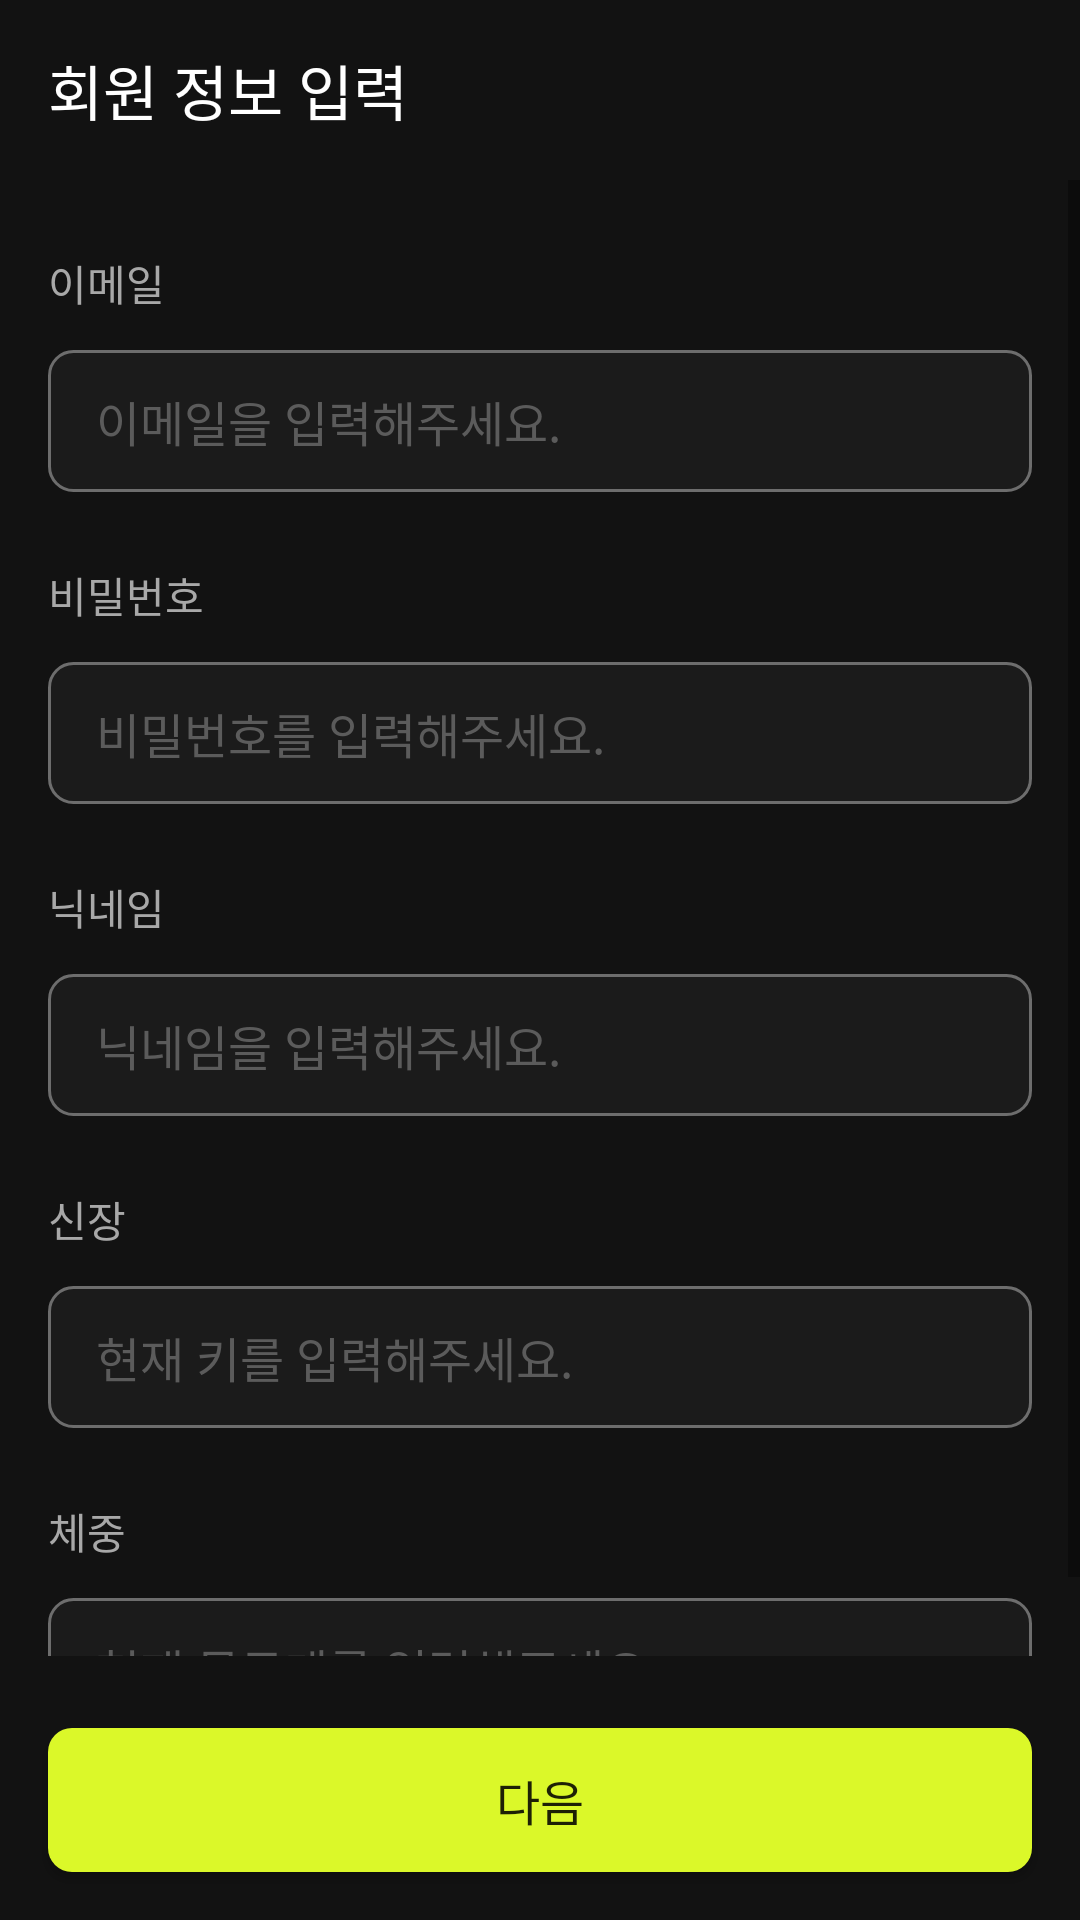

Reconstruct the res/layout file that produces this screen, plus the resources it refers to.
<!-- AndroidManifest.xml: application theme Theme.Fit2Fit -->
<!-- res/layout/activity_register.xml -->
<?xml version="1.0" encoding="utf-8"?>
<androidx.constraintlayout.widget.ConstraintLayout xmlns:android="http://schemas.android.com/apk/res/android"
    xmlns:app="http://schemas.android.com/apk/res-auto"
    xmlns:tools="http://schemas.android.com/tools"
    android:layout_width="match_parent"
    android:layout_height="match_parent"
    android:background="@color/black">

    <androidx.appcompat.widget.Toolbar
        android:id="@+id/register_title"
        android:layout_width="0dp"
        android:layout_height="60dp"
        android:background="?attr/colorPrimary"
        android:minHeight="?attr/actionBarSize"
        android:theme="?attr/actionBarTheme"
        app:layout_constraintEnd_toEndOf="parent"
        app:layout_constraintStart_toStartOf="parent"
        app:layout_constraintTop_toTopOf="parent"
        app:title="@string/input_user_info"
        app:titleTextColor="@color/white" />

    <ScrollView
        android:layout_width="0dp"
        android:layout_height="0dp"
        android:layout_marginBottom="24dp"
        app:layout_constraintBottom_toTopOf="@+id/btn_create_account_next"
        app:layout_constraintEnd_toEndOf="parent"
        app:layout_constraintStart_toStartOf="parent"
        app:layout_constraintTop_toBottomOf="@+id/register_title">

        <LinearLayout
            android:id="@+id/scroll_linear_layout"
            android:layout_width="match_parent"
            android:layout_height="match_parent"
            android:orientation="vertical">

            <TextView
                android:id="@+id/captionEmail"
                style="@style/CaptionTextView"
                android:textColor="@color/gray"
                android:layout_width="wrap_content"
                android:layout_height="wrap_content"
                android:layout_marginStart="16dp"
                android:layout_marginTop="24dp"
                android:text="이메일"
                app:layout_constraintStart_toStartOf="parent"
                app:layout_constraintTop_toBottomOf="@+id/register_title" />

            <EditText
                android:id="@+id/editTextEmail"
                style="@style/EditTextStyle"
                android:layout_width="match_parent"
                android:layout_height="wrap_content"
                android:layout_marginStart="16dp"
                android:layout_marginTop="12dp"
                android:layout_marginEnd="16dp"
                android:ems="10"
                android:hint="이메일을 입력해주세요."
                android:inputType="textEmailAddress"
                app:layout_constraintEnd_toEndOf="parent"
                app:layout_constraintHorizontal_bias="1.0"
                app:layout_constraintStart_toStartOf="parent"
                app:layout_constraintTop_toBottomOf="@+id/captionEmail" />

            <TextView
                android:id="@+id/captionPassword"
                style="@style/CaptionTextView"
                android:textColor="@color/gray"
                android:layout_width="wrap_content"
                android:layout_height="wrap_content"
                android:layout_marginStart="16dp"
                android:layout_marginTop="24dp"
                android:text="비밀번호"
                app:layout_constraintStart_toStartOf="parent"
                app:layout_constraintTop_toBottomOf="@+id/editTextEmail" />

            <EditText
                android:id="@+id/editTextPassword"
                style="@style/EditTextStyle"
                android:layout_width="match_parent"
                android:layout_height="wrap_content"
                android:layout_marginStart="16dp"
                android:layout_marginTop="12dp"
                android:layout_marginEnd="16dp"
                android:ems="10"
                android:hint="비밀번호를 입력해주세요."
                android:inputType="textPassword"
                app:layout_constraintEnd_toEndOf="parent"
                app:layout_constraintHorizontal_bias="1.0"
                app:layout_constraintStart_toStartOf="parent"
                app:layout_constraintTop_toBottomOf="@+id/captionPassword" />

            <TextView
                android:id="@+id/captionNickname"
                style="@style/CaptionTextView"
                android:textColor="@color/gray"
                android:layout_width="wrap_content"
                android:layout_height="wrap_content"
                android:layout_marginStart="16dp"
                android:layout_marginTop="24dp"
                android:text="닉네임"
                app:layout_constraintStart_toStartOf="parent"
                app:layout_constraintTop_toBottomOf="@+id/editTextPassword" />

            <EditText
                android:id="@+id/editTextNickname"
                style="@style/EditTextStyle"
                android:layout_width="match_parent"
                android:layout_height="wrap_content"
                android:layout_marginStart="16dp"
                android:layout_marginTop="12dp"
                android:layout_marginEnd="16dp"
                android:ems="10"
                android:hint="닉네임을 입력해주세요."
                android:inputType="textPersonName"
                app:layout_constraintEnd_toEndOf="parent"
                app:layout_constraintHorizontal_bias="1.0"
                app:layout_constraintStart_toStartOf="parent"
                app:layout_constraintTop_toBottomOf="@+id/captionNickname" />

            <TextView
                android:id="@+id/captionHeight"
                style="@style/CaptionTextView"
                android:textColor="@color/gray"
                android:layout_width="wrap_content"
                android:layout_height="wrap_content"
                android:layout_marginStart="16dp"
                android:layout_marginTop="24dp"
                android:text="신장"
                app:layout_constraintStart_toStartOf="parent"
                app:layout_constraintTop_toBottomOf="@+id/editTextNickname" />

            <EditText
                android:id="@+id/editTextHeight"
                style="@style/EditTextStyle"
                android:layout_width="match_parent"
                android:layout_height="wrap_content"
                android:layout_marginStart="16dp"
                android:layout_marginTop="12dp"
                android:layout_marginEnd="16dp"
                android:ems="10"
                android:hint="현재 키를 입력해주세요."
                android:inputType="number"
                app:layout_constraintEnd_toEndOf="parent"
                app:layout_constraintHorizontal_bias="1.0"
                app:layout_constraintStart_toStartOf="parent"
                app:layout_constraintTop_toBottomOf="@+id/captionHeight" />

            <TextView
                android:id="@+id/captionWeight"
                style="@style/CaptionTextView"
                android:textColor="@color/gray"
                android:layout_width="wrap_content"
                android:layout_height="wrap_content"
                android:layout_marginStart="16dp"
                android:layout_marginTop="24dp"
                android:text="체중"
                app:layout_constraintStart_toStartOf="parent"
                app:layout_constraintTop_toBottomOf="@+id/editTextHeight" />

            <EditText
                android:id="@+id/editTextGoalExerciseTime"
                style="@style/EditTextStyle"
                android:layout_width="match_parent"
                android:layout_height="wrap_content"
                android:layout_marginStart="16dp"
                android:layout_marginTop="12dp"
                android:layout_marginEnd="16dp"
                android:ems="10"
                android:hint="현재 몸무게를 입력해주세요."
                android:inputType="number"
                app:layout_constraintEnd_toEndOf="parent"
                app:layout_constraintHorizontal_bias="0.0"
                app:layout_constraintStart_toStartOf="parent"
                app:layout_constraintTop_toBottomOf="@+id/captionWeight" />
        </LinearLayout>
    </ScrollView>
    <Button
        android:id="@+id/btn_create_account_next"
        style="@style/BoldTextView"
        android:layout_width="0dp"
        android:layout_height="wrap_content"
        android:layout_marginStart="16dp"
        android:layout_marginEnd="16dp"
        android:layout_marginBottom="16dp"
        android:background="@drawable/btn_rounded"
        android:paddingHorizontal="16dp"
        android:paddingVertical="12dp"
        android:text="@string/next_text"
        app:layout_constraintBottom_toBottomOf="parent"
        app:layout_constraintEnd_toEndOf="parent"
        app:layout_constraintHorizontal_bias="0.0"
        app:layout_constraintStart_toStartOf="parent" />

</androidx.constraintlayout.widget.ConstraintLayout>
<!-- resources referenced by this layout -->
<resources>
  <color name="black">#FF121212</color>
  <color name="gray">#FFA8A8A8</color>
  <color name="white">#FFFFFFFF</color>
  <!-- drawable btn_rounded (drawable) -->
  <?xml version="1.0" encoding="utf-8"?>
  <selector xmlns:android="http://schemas.android.com/apk/res/android">
      <item android:state_enabled="true">
          <shape android:shape="rectangle">
              <solid android:color="@color/primary" />
              <corners android:radius="8dp" />
          </shape>
      </item>
      <item android:state_enabled="false">
          <shape android:shape="rectangle">
              <solid android:color="@color/primary_disabled" />
              <corners android:radius="8dp" />
          </shape>
      </item>
  </selector>
  <string name="input_user_info">회원 정보 입력</string>
  <string name="next_text">다음</string>
  <style name="BoldTextView">
          <item name="android:text">placeholder</item>
          <item name="android:fontFamily">@font/pretendard_bold</item>
          <item name="android:textSize">16sp</item>
      </style>
  <style name="CaptionTextView">
          <item name="android:text">placeholder</item>
          <item name="android:fontFamily">@font/pretendard_medium</item>
          <item name="android:textSize">14sp</item>
      </style>
  <style name="EditTextStyle">
          <item name="android:paddingHorizontal">16dp</item>
          <item name="android:paddingVertical">12dp</item>
          <item name="android:background">@drawable/edit_text_round</item>
          <item name="android:textColor">@color/white</item>
          <item name="android:textColorHint">@color/gray_placeholer</item>
          <item name="android:textSize">16sp</item>
          <item name="android:fontFamily">@font/pretendard_semibold</item>
      </style>
  <style name="Theme.Fit2Fit" parent="Theme.AppCompat.DayNight.DarkActionBar">
          
          <item name="colorPrimary">@color/black</item>
          <item name="colorPrimaryVariant">@color/black</item>
          <item name="colorOnPrimary">@color/primary</item>
          <item name="colorAccent">@color/primary</item>
          
          <item name="colorSecondary">@color/teal_200</item>
          <item name="colorSecondaryVariant">@color/teal_700</item>
          <item name="colorOnSecondary">@color/white</item>
          
          <item name="android:statusBarColor" tools:targetApi="l">?attr/colorPrimaryVariant</item>
          
      </style>
  <color name="primary">#FFDBF829</color>
  <color name="primary_disabled">#FF2E3405</color>
  <!-- drawable edit_text_round (drawable) -->
  <?xml version="1.0" encoding="utf-8"?>
  <selector xmlns:android="http://schemas.android.com/apk/res/android">
      <item android:state_focused="true">
          <shape
              android:shape="rectangle">
              <stroke
                  android:width="1dp"
                  android:color="@color/white" />
              <corners
                  android:radius="8dp"/>
              <solid
                  android:color="@color/gray_deep" />
          </shape>
      </item>
      <item android:state_focused="false">
          <shape
              android:shape="rectangle">
              <stroke
                  android:width="1dp"
                  android:color="@color/gray_divider" />
              <corners
                  android:radius="8dp"/>
              <solid
                  android:color="@color/gray_deep" />
          </shape>
      </item>
  </selector>
  <color name="gray_placeholer">#FF5B5B5B</color>
  <color name="teal_200">#FF03DAC5</color>
  <color name="teal_700">#FF018786</color>
  <color name="gray_deep">#FF1B1B1B</color>
  <color name="gray_divider">#FF6D6D6D</color>
</resources>
